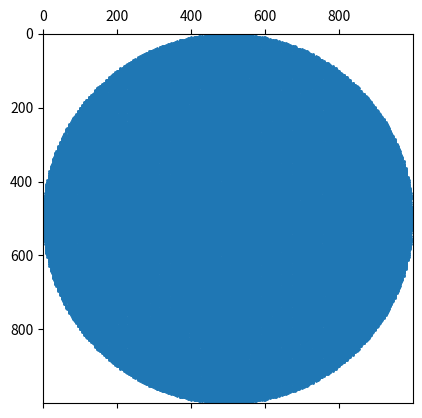

The matplotlib source for this figure:
from itertools import product
from pprint import pprint
def gcd(a, b):
    while b:
        a, b = b, a % b
    return a
def sign(x):
    return 1 if x > 0 else -1
def solution(dimensions, shooter, target, distance):
    width, height = dimensions[0], dimensions[1]
    boundx, boundy = 1 + distance // width, 1 + distance // height
    rangex, rangey = range(-boundx, boundx + 1), range(-boundy, boundy + 1)
    shooterx, shootery = shooter
    xalpha, yalpha = shooterx - target[0], shootery - target[1]
    Bx = [x for k in rangex for x in (2 * width * k + 1, 2 * width * k + 3)]
    By = [2 * k for k in rangey]
    Fx = [x for k in rangex for x in (2 * width * k - 2, 2 * width * k)]
    Fy = [2 * k for k in rangey]

    def M(x, y):
        return x**2 + y**2

    def norm(x, y):
        if not x and not y:
            return (0, 0)
        xSign, ySign = sign(x), sign(y)
        x, y = abs(x), abs(y)
        divisor = gcd(x, y)
        return (xSign * x // divisor, ySign * y // divisor)

    A = dict()
    distance *= distance
    for f in product(Fx, Fy):
        fnorm, fmetric = norm(*f), M(*f)
        if fmetric <= distance and (fnorm not in A or A[fnorm][0] > fmetric):
            A[fnorm] = (fmetric, False)
    for b in product(Bx, By):
        bnorm, bmetric = norm(*b), M(*b)
        if bmetric <= distance and (bnorm not in A or A[bnorm][0] > bmetric):
            A[bnorm] = (bmetric, True)

    return list(k for k, (m, v) in A.items() if v)
    # return len(list(k for k, (m, v) in A.items() if v))

# dimensions = (3, 2)
# me = (1, 1)
# trainer = (2, 1)
# distance = 4
# S = solution(dimensions, me, trainer, distance) # 7
# pprint(S)

S = solution((3,2), (1,1), (2,1), 500) 
pprint(len(S))
import matplotlib.pylab as plt
matrix = [[0 for _ in range(1000)] for _ in range(1000)]
offset = 500
matrix[offset][offset] = 2
for x, y in S:
    matrix[offset + y][offset + x] = 1
plt.spy(matrix, marker=".", markersize=2)
plt.show()

# dimensions = (3, 2)
# me = (1, 1)
# trainer = (2, 1)
# distance = 100
# S = solution(dimensions, me, trainer, distance) # 3995, 0.17s
# pprint(S)

# dimensions = (3, 2)
# me = (1, 1)
# trainer = (2, 1)
# distance = 220
# S = solution(dimensions, me, trainer, distance) # 19265, 0.61s
# pprint(S)

# S = solution((3,2), (1,1), (2,1), 500) # 99465, 3.12s
# # assert(S) == 99465
# pprint(S)

# dimensions = (300, 275)
# me = (150, 150)
# trainer = (185, 100)
# distance = 500
# S = solution(dimensions, me, trainer, distance) # 9
# pprint(S)
